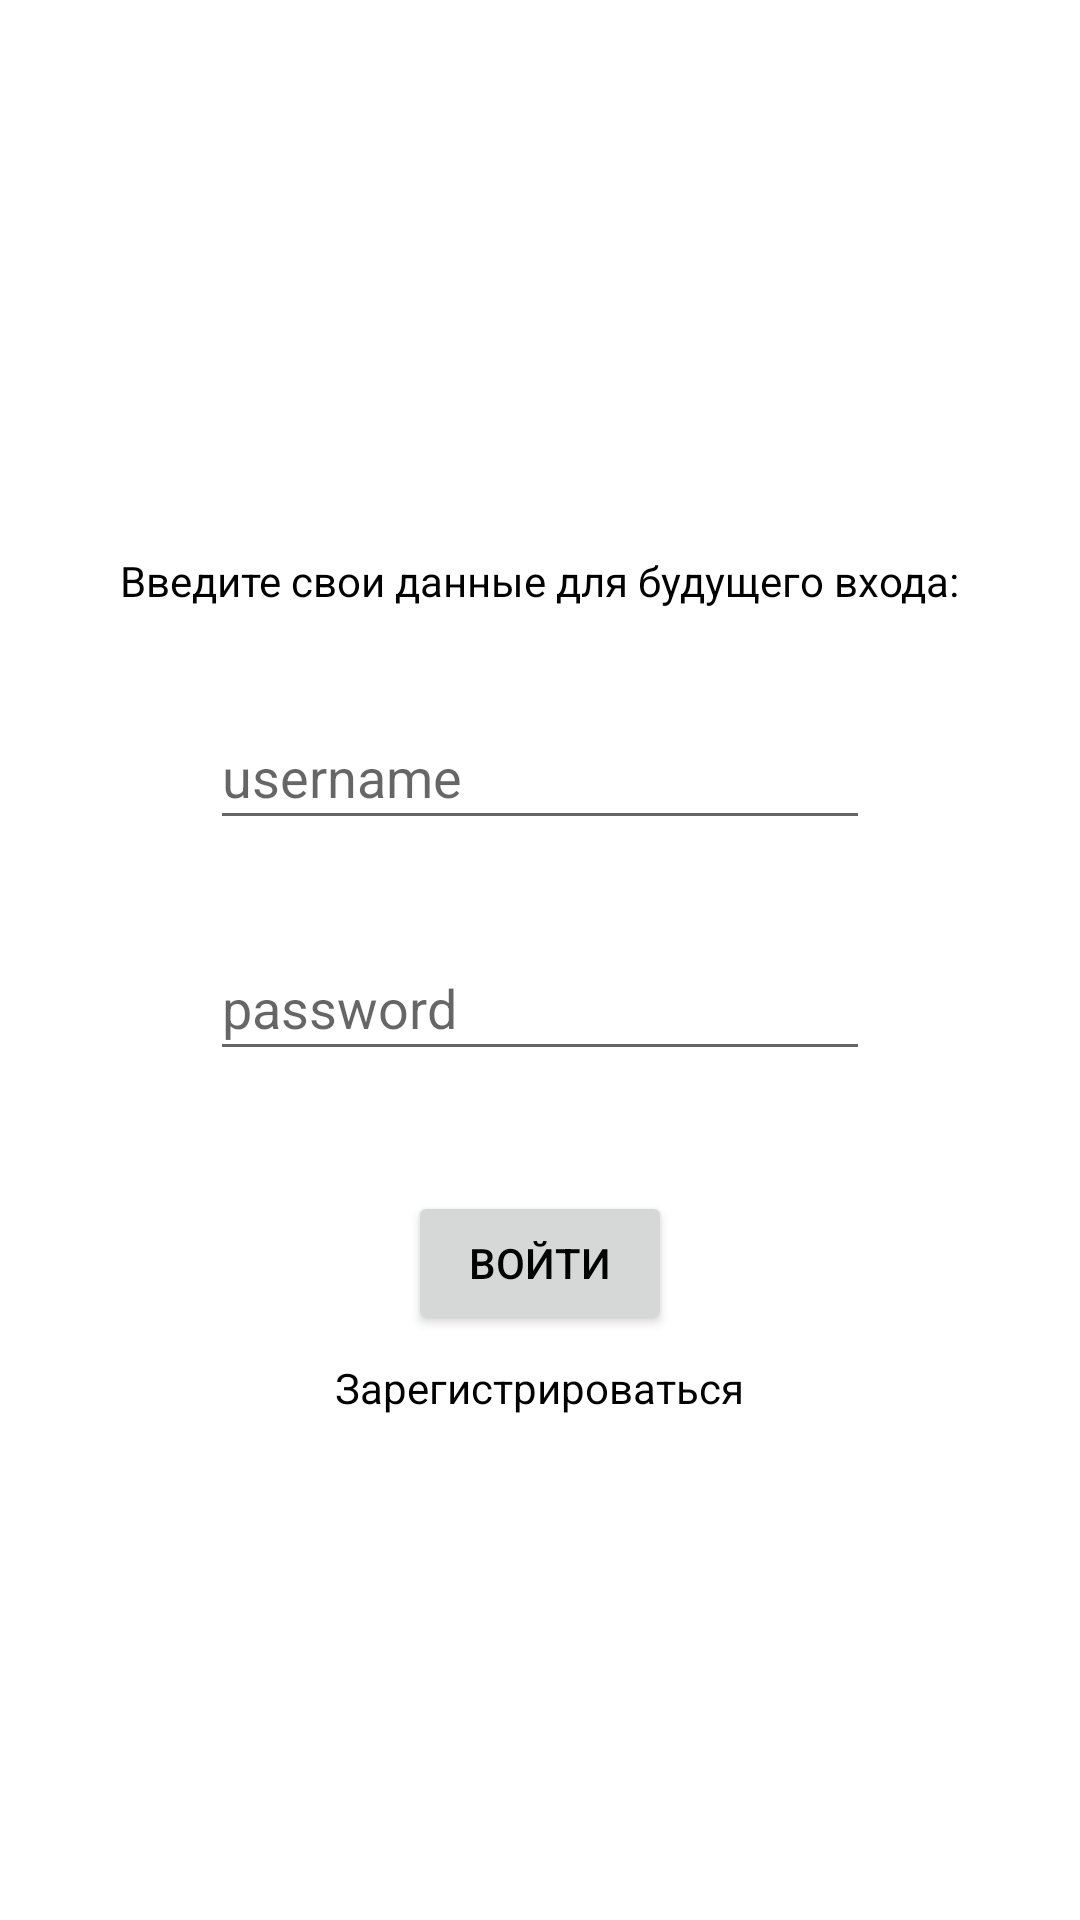

Here is an Android app screen rendered from its layout file. Give the layout XML and the strings, colors and styles it references.
<!-- AndroidManifest.xml: application theme Theme.TakeALoan -->
<!-- res/layout/login.xml -->
<?xml version="1.0" encoding="utf-8"?>
<layout xmlns:android="http://schemas.android.com/apk/res/android">

    <LinearLayout
        android:layout_width="match_parent"
        android:layout_height="match_parent"
        android:gravity="center"
        android:orientation="vertical">

        <TextView
            android:id="@+id/hint_registration"
            android:layout_width="wrap_content"
            android:layout_height="wrap_content"
            android:layout_gravity="center"
            android:layout_margin="16dp"
            android:text="@string/data_for_enter" />

        <EditText
            android:id="@+id/username"
            android:layout_width="220dp"
            android:layout_height="45dp"
            android:layout_gravity="center"
            android:layout_margin="16dp"
            android:hint="@string/username" />

        <EditText
            android:id="@+id/password"
            android:layout_width="220dp"
            android:layout_height="45dp"
            android:layout_gravity="center"
            android:layout_margin="16dp"
            android:layout_marginTop="-16dp"
            android:hint="@string/password"
            android:inputType="textPassword" />

        <ProgressBar
            android:id="@+id/loading"
            android:layout_width="48dp"
            android:layout_height="48dp"
            android:layout_gravity="center"
            android:layout_marginStart="180dp"
            android:layout_marginTop="480dp"
            android:visibility="gone" />

        <Button
            android:id="@+id/login_button"
            android:layout_width="wrap_content"
            android:layout_height="wrap_content"
            android:layout_gravity="center"
            android:layout_marginTop="24dp"
            android:text="@string/enter" />

        <TextView
            android:id="@+id/registration"
            android:layout_width="wrap_content"
            android:layout_height="wrap_content"
            android:layout_gravity="center"
            android:layout_marginTop="8dp"
            android:text="@string/registered" />
    </LinearLayout>
</layout>
<!-- resources referenced by this layout -->
<resources>
  <string name="data_for_enter">Введите свои данные для будущего входа:</string>
  <string name="enter">войти</string>
  <string name="password">password</string>
  <string name="registered">Зарегистрироваться</string>
  <string name="username">username</string>
  <style name="Theme.TakeALoan" parent="Theme.MaterialComponents.DayNight.DarkActionBar">
          
          <item name="colorPrimary">@color/purple_500</item>
          <item name="colorPrimaryVariant">@color/purple_700</item>
          <item name="colorOnPrimary">@color/white</item>
          
          <item name="colorSecondary">@color/teal_200</item>
          <item name="colorSecondaryVariant">@color/teal_700</item>
          <item name="colorOnSecondary">@color/black</item>
          
          <item name="android:statusBarColor" tools:targetApi="l">?attr/colorPrimaryVariant</item>
          
          <item name="android:textColor">@color/black</item>
      </style>
  <color name="purple_500">#ef9a9a</color>
  <color name="purple_700">#ffcccb</color>
  <color name="white">#FFFFFFFF</color>
  <color name="teal_200">#c8e6c9</color>
  <color name="teal_700">#97b498</color>
  <color name="black">#FF000000</color>
</resources>
